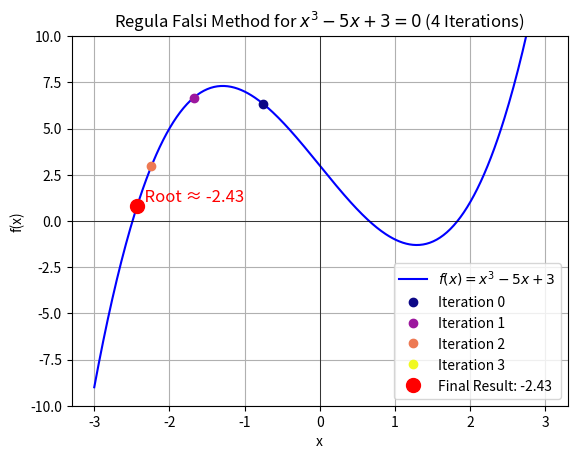

The matplotlib source for this figure:
import numpy as np
import matplotlib.pyplot as plt

# Define the function f(x) = x^3 - 5x + 3
def f(x):
    return x**3 - 5*x + 3

# Implementing the Regula Falsi method with a limit of 4 iterations
def regula_falsi(f, a, b, max_iter=4):
    if f(a) * f(b) >= 0:
        raise ValueError("f(a) and f(b) must have opposite signs")
    
    iteration_data = []  # To store iteration points

    for n in range(max_iter):
        # Apply the formula for the false position
        x = a - (f(a) * (b - a)) / (f(b) - f(a))
        iteration_data.append((n, x))

        # Update either a or b
        if f(a) * f(x) < 0:
            b = x
        else:
            a = x
    
    return x, iteration_data

# Initial guesses for the root
a = -3  # Guess from visual inspection
b = 3   # Guess from visual inspection

# Call the Regula Falsi method (limited to 4 iterations)
root, iteration_data = regula_falsi(f, a, b)

# Print the result after 4 iterations
print(f"Approximate root after 4 iterations: {root:.6f}")

# Prepare data for plotting the function
x_values = np.linspace(-3, 3, 400)
y_values = f(x_values)

# Plot the function f(x)
plt.plot(x_values, y_values, 'b-', label=r'$f(x) = x^3 - 5x + 3$')
plt.axhline(0, color='black', linewidth=0.5)  # Line y = 0
plt.axvline(0, color='black', linewidth=0.5)  # Line x = 0

# Plot the points from the iterations
colors = plt.cm.plasma(np.linspace(0, 1, len(iteration_data)))

for i, (n, x_val) in enumerate(iteration_data):
    plt.plot(x_val, f(x_val), 'o', color=colors[i], label=f'Iteration {n}')  # Different colors

# Highlight the final point in red
final_x = iteration_data[-1][1]
plt.plot(final_x, f(final_x), 'ro', markersize=10, label=f'Final Result: {final_x:.2f}')

# Write the final result on the graph
plt.text(final_x, f(final_x), f'  Root ≈ {final_x:.2f}', color='red', fontsize=12, verticalalignment='bottom')

# Set y-axis limits to zoom in around the root
plt.ylim([-10, 10])  # Adjust this range to zoom in around the y=0 region

# Labels and title
plt.title('Regula Falsi Method for $x^3 - 5x + 3 = 0$ (4 Iterations)')
plt.xlabel('x')
plt.ylabel('f(x)')
plt.grid(True)

# Show legend
plt.legend()

# Show the plot
plt.show()
